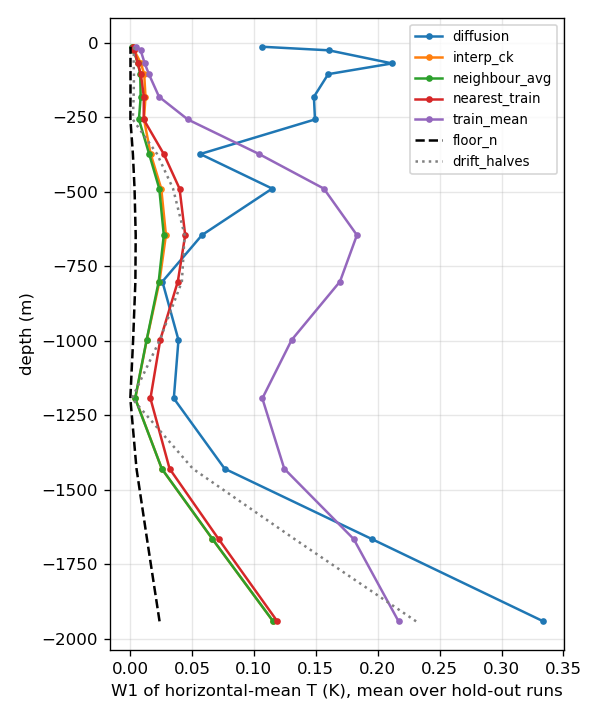

The file beside this chart, header and first rows:
method, z_m, w1_K_mean_over_runs
diffusion, -1942, 0.3337
diffusion, -1666, 0.1953
diffusion, -1430, 0.07645
diffusion, -1194, 0.03536
diffusion, -998, 0.03912
diffusion, -802, 0.02614
diffusion, -646, 0.05809
diffusion, -490, 0.1148
diffusion, -374, 0.05674
diffusion, -258, 0.1494
diffusion, -182, 0.1485
diffusion, -106, 0.16
diffusion, -70, 0.2117
diffusion, -26, 0.1605
diffusion, -14, 0.1064
interp_ck, -1942, 0.1156
interp_ck, -1666, 0.06657
interp_ck, -1430, 0.02564
interp_ck, -1194, 0.00423
interp_ck, -998, 0.01351
interp_ck, -802, 0.02377
interp_ck, -646, 0.02899
interp_ck, -490, 0.02522
interp_ck, -374, 0.01668
interp_ck, -258, 0.01127
interp_ck, -182, 0.01248
interp_ck, -106, 0.01145
interp_ck, -70, 0.00881
interp_ck, -26, 0.00337
interp_ck, -14, 0.00204
neighbour_avg, -1942, 0.1156
neighbour_avg, -1666, 0.06660
neighbour_avg, -1430, 0.02567
neighbour_avg, -1194, 0.00410
neighbour_avg, -998, 0.01341
neighbour_avg, -802, 0.02315
neighbour_avg, -646, 0.02727
neighbour_avg, -490, 0.02360
neighbour_avg, -374, 0.01545
neighbour_avg, -258, 0.00719
neighbour_avg, -182, 0.00859
neighbour_avg, -106, 0.00823
neighbour_avg, -70, 0.00645
neighbour_avg, -26, 0.00278
neighbour_avg, -14, 0.00199
nearest_train, -1942, 0.119
nearest_train, -1666, 0.07154
nearest_train, -1430, 0.03195
nearest_train, -1194, 0.01648
nearest_train, -998, 0.02438
nearest_train, -802, 0.03859
nearest_train, -646, 0.04455
nearest_train, -490, 0.03998
nearest_train, -374, 0.02724
nearest_train, -258, 0.01103
nearest_train, -182, 0.01115
nearest_train, -106, 0.00874
nearest_train, -70, 0.00620
nearest_train, -26, 0.00350
nearest_train, -14, 0.00251
... 45 more rows
